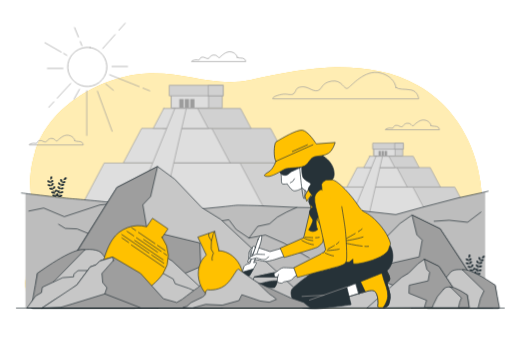
t = 0.00 s
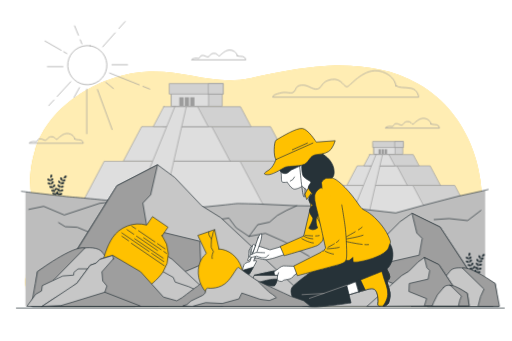
t = 0.38 s
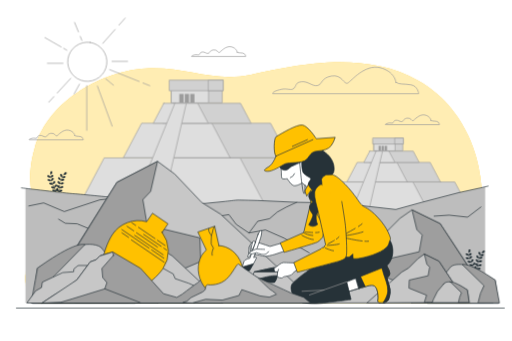
t = 1.13 s
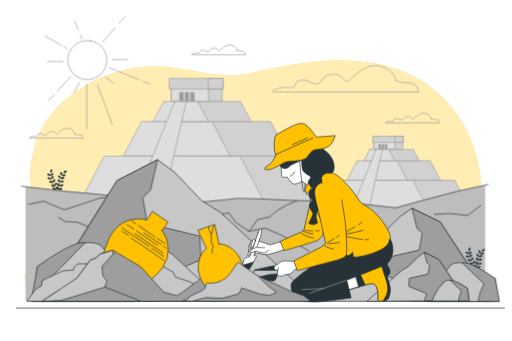
t = 1.50 s
t = 1.88 s: frame unchanged from t = 1.13 s, image omitted
t = 2.63 s: frame unchanged from t = 0.38 s, image omitted

The animated SVG that drew these frames (rendered in a browser with its animation timeline set to each time). Animation: 1 CSS @keyframes rule; one cycle of 3.00 s, repeats indefinitely.

<svg class="animated" id="freepik_stories-archaeologist" xmlns="http://www.w3.org/2000/svg" viewBox="0 0 750 500" version="1.1" xmlns:xlink="http://www.w3.org/1999/xlink" xmlns:svgjs="http://svgjs.com/svgjs"><style>svg#freepik_stories-archaeologist:not(.animated) .animable {opacity: 0;}svg#freepik_stories-archaeologist.animated #freepik--background-simple--inject-24 {animation: 3s Infinite  linear floating;animation-delay: 0s;}svg#freepik_stories-archaeologist.animated #freepik--pyramid-2--inject-24 {animation: 3s Infinite  linear floating;animation-delay: 0s;}svg#freepik_stories-archaeologist.animated #freepik--pyramid-1--inject-24 {animation: 3s Infinite  linear floating;animation-delay: 0s;}svg#freepik_stories-archaeologist.animated #freepik--plants-1--inject-24 {animation: 3s Infinite  linear floating;animation-delay: 0s;}svg#freepik_stories-archaeologist.animated #freepik--rocks-2--inject-24 {animation: 3s Infinite  linear floating;animation-delay: 0s;}svg#freepik_stories-archaeologist.animated #freepik--plants-2--inject-24 {animation: 3s Infinite  linear floating;animation-delay: 0s;}svg#freepik_stories-archaeologist.animated #freepik--rocks-1--inject-24 {animation: 3s Infinite  linear floating;animation-delay: 0s;}svg#freepik_stories-archaeologist.animated #freepik--Clouds--inject-24 {animation: 3s Infinite  linear floating;animation-delay: 0s;}svg#freepik_stories-archaeologist.animated #freepik--Sun--inject-24 {animation: 3s Infinite  linear floating;animation-delay: 0s;}svg#freepik_stories-archaeologist.animated #freepik--Character--inject-24 {animation: 3s Infinite  linear floating;animation-delay: 0s;}svg#freepik_stories-archaeologist.animated #freepik--Vessels--inject-24 {animation: 3s Infinite  linear floating;animation-delay: 0s;}            @keyframes floating {                0% {                    opacity: 1;                    transform: translateY(0px);                }                50% {                    transform: translateY(-10px);                }                100% {                    opacity: 1;                    transform: translateY(0px);                }            }        </style><g id="freepik--background-simple--inject-24" class="animable" style="transform-origin: 372.634px 275.278px;"><path d="M703.55,264.38s-8.45-92.38-91-139-188.61-20-244.91-8.32-94.78-12.48-154.83-9.15S71.09,152.86,50.44,224.43s14.77,96.8,5,133.29-21.93,49-18.18,64.79,18,29.19,18,29.19H690.41S720.44,400.87,703.55,264.38Z" style="fill: rgb(255, 193, 0); transform-origin: 372.634px 275.278px;" id="el08n8f52j3fj8" class="animable"></path><g id="elosinwc11qf"><path d="M703.55,264.38s-8.45-92.38-91-139-188.61-20-244.91-8.32-94.78-12.48-154.83-9.15S71.09,152.86,50.44,224.43s14.77,96.8,5,133.29-21.93,49-18.18,64.79,18,29.19,18,29.19H690.41S720.44,400.87,703.55,264.38Z" style="fill: rgb(255, 255, 255); opacity: 0.7; transform-origin: 372.634px 275.278px;" class="animable"></path></g></g><g id="freepik--pyramid-2--inject-24" class="animable" style="transform-origin: 579.41px 265.145px;"><polygon points="690.59 320.06 529.57 320.06 553.72 274.36 666.44 274.36 690.59 320.06" style="fill: rgb(209, 209, 209); stroke: rgb(156, 156, 156); stroke-linecap: round; stroke-linejoin: round; transform-origin: 610.08px 297.21px;" id="elcfzy18rz4b" class="animable"></polygon><polygon points="629.25 320.06 468.23 320.06 492.38 274.36 605.09 274.36 629.25 320.06" style="fill: rgb(222, 222, 222); stroke: rgb(156, 156, 156); stroke-linecap: round; stroke-linejoin: round; transform-origin: 548.74px 297.21px;" id="elx5vhbmxthz" class="animable"></polygon><polygon points="645.41 274.16 630.33 245.62 555.64 245.62 540.56 274.16 645.41 274.16" style="fill: rgb(209, 209, 209); stroke: rgb(156, 156, 156); stroke-linecap: round; stroke-linejoin: round; transform-origin: 592.985px 259.89px;" id="elkzzww647uwf" class="animable"></polygon><polygon points="596.75 274.16 581.66 245.62 523.4 245.62 508.32 274.16 596.75 274.16" style="fill: rgb(222, 222, 222); stroke: rgb(156, 156, 156); stroke-linecap: round; stroke-linejoin: round; transform-origin: 552.535px 259.89px;" id="elpx2zo3i9zt" class="animable"></polygon><rect x="548.26" y="212.36" width="41.99" height="16.36" style="fill: rgb(209, 209, 209); stroke: rgb(156, 156, 156); stroke-linecap: round; stroke-linejoin: round; transform-origin: 569.255px 220.54px;" id="elp1xwbg4x0j" class="animable"></rect><rect x="548.26" y="212.36" width="30.67" height="16.36" style="fill: rgb(222, 222, 222); stroke: rgb(156, 156, 156); stroke-linecap: round; stroke-linejoin: round; transform-origin: 563.595px 220.54px;" id="elexvs43gp3xg" class="animable"></rect><rect x="546.58" y="209.91" width="44.47" height="8.73" style="fill: rgb(209, 209, 209); stroke: rgb(156, 156, 156); stroke-linecap: round; stroke-linejoin: round; transform-origin: 568.815px 214.275px;" id="elzfnnaic3sl" class="animable"></rect><rect x="579.01" y="209.91" width="12.05" height="8.73" style="fill: rgb(209, 209, 209); stroke: rgb(156, 156, 156); stroke-linecap: round; stroke-linejoin: round; transform-origin: 585.035px 214.275px;" id="el05k2mxdi6n8n" class="animable"></rect><rect x="554.68" y="221.32" width="3.5" height="7.1" style="fill: rgb(156, 156, 156); transform-origin: 556.43px 224.87px;" id="elxc8wgcon1xg" class="animable"></rect><rect x="559.2" y="221.32" width="3.5" height="7.1" style="fill: rgb(156, 156, 156); transform-origin: 560.95px 224.87px;" id="elhg7460clcuf" class="animable"></rect><rect x="563.73" y="221.32" width="3.5" height="7.1" style="fill: rgb(156, 156, 156); transform-origin: 565.48px 224.87px;" id="elbx6opgvxgdv" class="animable"></rect><polygon points="549.61 229.09 540.88 245.62 614.17 245.62 605.43 229.09 549.61 229.09" style="fill: rgb(209, 209, 209); stroke: rgb(156, 156, 156); stroke-linecap: round; stroke-linejoin: round; transform-origin: 577.525px 237.355px;" id="eltyfrdqdgpmg" class="animable"></polygon><polygon points="541.79 229.09 533.05 245.62 578.65 245.62 569.91 229.09 541.79 229.09" style="fill: rgb(222, 222, 222); stroke: rgb(156, 156, 156); stroke-linecap: round; stroke-linejoin: round; transform-origin: 555.85px 237.355px;" id="elo0xpqhsouih" class="animable"></polygon><polygon points="550.97 229.09 513.84 320.38 539.46 320.38 560.46 229.09 550.97 229.09" style="fill: rgb(222, 222, 222); stroke: rgb(156, 156, 156); stroke-linecap: round; stroke-linejoin: round; transform-origin: 537.15px 274.735px;" id="elvsaqz69bmei" class="animable"></polygon></g><g id="freepik--pyramid-1--inject-24" class="animable" style="transform-origin: 306.255px 222.7px;"><polygon points="502.87 319.81 218.12 319.81 260.83 238.99 460.16 238.99 502.87 319.81" style="fill: rgb(209, 209, 209); stroke: rgb(156, 156, 156); stroke-linecap: round; stroke-linejoin: round; transform-origin: 360.495px 279.4px;" id="elyvu58borvr" class="animable"></polygon><polygon points="394.39 319.81 109.64 319.81 152.35 238.99 351.68 238.99 394.39 319.81" style="fill: rgb(222, 222, 222); stroke: rgb(156, 156, 156); stroke-linecap: round; stroke-linejoin: round; transform-origin: 252.015px 279.4px;" id="elrybcj5ley1i" class="animable"></polygon><polygon points="422.98 238.64 396.31 188.17 264.23 188.17 237.56 238.64 422.98 238.64" style="fill: rgb(209, 209, 209); stroke: rgb(156, 156, 156); stroke-linecap: round; stroke-linejoin: round; transform-origin: 330.27px 213.405px;" id="el2i1bn9csa46" class="animable"></polygon><polygon points="336.92 238.64 310.24 188.17 207.22 188.17 180.54 238.64 336.92 238.64" style="fill: rgb(222, 222, 222); stroke: rgb(156, 156, 156); stroke-linecap: round; stroke-linejoin: round; transform-origin: 258.73px 213.405px;" id="eldv9cx9xfcgb" class="animable"></polygon><rect x="251.18" y="129.36" width="74.25" height="28.93" style="fill: rgb(209, 209, 209); stroke: rgb(156, 156, 156); stroke-linecap: round; stroke-linejoin: round; transform-origin: 288.305px 143.825px;" id="elzg908r1zxn" class="animable"></rect><rect x="251.18" y="129.36" width="54.23" height="28.93" style="fill: rgb(222, 222, 222); stroke: rgb(156, 156, 156); stroke-linecap: round; stroke-linejoin: round; transform-origin: 278.295px 143.825px;" id="elt4lgmk1izds" class="animable"></rect><rect x="248.21" y="125.02" width="78.65" height="15.44" style="fill: rgb(209, 209, 209); stroke: rgb(156, 156, 156); stroke-linecap: round; stroke-linejoin: round; transform-origin: 287.535px 132.74px;" id="eljmy6b8i3nbs" class="animable"></rect><rect x="305.55" y="125.02" width="21.3" height="15.44" style="fill: rgb(209, 209, 209); stroke: rgb(156, 156, 156); stroke-linecap: round; stroke-linejoin: round; transform-origin: 316.2px 132.74px;" id="eln3n20af5dg" class="animable"></rect><rect x="262.52" y="145.2" width="6.19" height="12.56" style="fill: rgb(156, 156, 156); transform-origin: 265.615px 151.48px;" id="elxtupjm8y0v" class="animable"></rect><rect x="270.52" y="145.2" width="6.19" height="12.56" style="fill: rgb(156, 156, 156); transform-origin: 273.615px 151.48px;" id="el9gbeo3pyfog" class="animable"></rect><rect x="278.53" y="145.2" width="6.19" height="12.56" style="fill: rgb(156, 156, 156); transform-origin: 281.625px 151.48px;" id="elm5wy668yc8" class="animable"></rect><polygon points="253.56 158.94 238.12 188.17 367.73 188.17 352.28 158.94 253.56 158.94" style="fill: rgb(209, 209, 209); stroke: rgb(156, 156, 156); stroke-linecap: round; stroke-linejoin: round; transform-origin: 302.925px 173.555px;" id="elzghxbj0jrl" class="animable"></polygon><polygon points="239.72 158.94 224.28 188.17 304.91 188.17 289.46 158.94 239.72 158.94" style="fill: rgb(222, 222, 222); stroke: rgb(156, 156, 156); stroke-linecap: round; stroke-linejoin: round; transform-origin: 264.595px 173.555px;" id="elr7yzs0f4h3" class="animable"></polygon><polygon points="255.96 158.94 190.31 320.38 235.61 320.38 272.75 158.94 255.96 158.94" style="fill: rgb(222, 222, 222); stroke: rgb(156, 156, 156); stroke-linecap: round; stroke-linejoin: round; transform-origin: 231.53px 239.66px;" id="elezo0446aj24" class="animable"></polygon></g><g id="freepik--plants-1--inject-24" class="animable" style="transform-origin: 83.2902px 276.094px;"><path d="M90.57,267.26s.31-1.3.32-1.38c.1-1-.28-2.94-1.29-3.38a1.31,1.31,0,0,0-1.75.85,2.74,2.74,0,0,0,.55,2.23A9.38,9.38,0,0,0,90.57,267.26Z" style="fill: rgb(38, 50, 56); transform-origin: 89.3529px 264.832px;" id="eluvepnyjnxs" class="animable"></path><path d="M71,267.52a9.26,9.26,0,0,0,2.73.21s-.46-1.25-.5-1.33c-.45-.87-1.85-2.29-2.93-2.1a1.29,1.29,0,0,0-1,1.67A2.71,2.71,0,0,0,71,267.52Z" style="fill: rgb(38, 50, 56); transform-origin: 71.4832px 266.018px;" id="elq4khv3ir2r" class="animable"></path><path d="M71.85,273.11a9.17,9.17,0,0,0,2.67-.52,23.73,23.73,0,0,0,1.15,2.86c.26.54.53,1.08.82,1.61l-.34-.45c-.67-.72-2.39-1.72-3.39-1.25a1.29,1.29,0,0,0-.51,1.87,2.7,2.7,0,0,0,2,1.06,8.51,8.51,0,0,0,2.6-.5l.33.62c.54,1,1.07,1.95,1.57,2.92.18.34.34.69.5,1L79,282c-.67-.72-2.39-1.72-3.39-1.26a1.31,1.31,0,0,0-.52,1.88,2.72,2.72,0,0,0,2,1.05,8.14,8.14,0,0,0,2.53-.47c.16.36.31.71.45,1.07s.18.47.26.72.15.48.23.72c.13.47.26.95.38,1.41s.15.62.23.93c-.17-.34-.52-1-.56-1.06-.55-.81-2.1-2.06-3.16-1.75a1.3,1.3,0,0,0-.79,1.77,2.73,2.73,0,0,0,1.86,1.35,9.15,9.15,0,0,0,2.7-.1q.18.76.33,1.47c.35,1.62.57,3,.72,3.95l.74,0v-.08c-.17-1-.43-2.35-.81-4-.12-.52-.26-1.07-.41-1.63a15.25,15.25,0,0,0,1.48-.76,9.91,9.91,0,0,0,2.25,1.34q-.27.74-.54,1.41c-.6,1.54-1.17,2.81-1.58,3.69l.83,0c.37-.87.85-2,1.36-3.43.19-.5.38-1,.56-1.58a9.13,9.13,0,0,0,2.71.11,2.74,2.74,0,0,0,1.86-1.34,1.3,1.3,0,0,0-.79-1.78c-1-.31-2.61.93-3.16,1.74,0,.05-.33.61-.52,1l.23-.68c.15-.46.29-.93.44-1.42.06-.25.12-.49.19-.74s.11-.51.17-.77c.12-.6.21-1.22.29-1.84a8.94,8.94,0,0,0,2.58.5,2.72,2.72,0,0,0,2-1.05,1.3,1.3,0,0,0-.5-1.88c-1-.47-2.72.53-3.4,1.25,0,0-.46.61-.69.93,0-.38.09-.75.13-1.13.09-1.1.16-2.21.23-3.32,0-.34,0-.68.07-1a8.91,8.91,0,0,0,2.66.52,2.72,2.72,0,0,0,2.05-1,1.31,1.31,0,0,0-.51-1.88c-1-.47-2.72.53-3.39,1.24,0,.06-.66.88-.81,1.1,0-.75.11-1.5.2-2.23a22.66,22.66,0,0,1,.53-2.93,9.33,9.33,0,0,0,2.68.53,2.73,2.73,0,0,0,2.05-1.05,1.3,1.3,0,0,0-.51-1.87c-1-.47-2.72.52-3.39,1.24,0,0-.51.67-.73,1l0,0a15.58,15.58,0,0,1,1.06-2.81c.23-.5.48-1,.73-1.41a8.62,8.62,0,0,0,2.55.8,2.74,2.74,0,0,0,2.15-.82,1.31,1.31,0,0,0-.3-1.92c-.94-.57-2.76.22-3.51.87,0,0-.41.43-.68.73l.35-.6c.44-.71.88-1.34,1.28-1.89l.64-.84a8.55,8.55,0,0,0,2.62-.47,2.73,2.73,0,0,0,1.53-1.71A1.31,1.31,0,0,0,96.1,260c-1.1-.08-2.35,1.47-2.72,2.39,0,.07-.39,1.37-.37,1.37h0l-.64.8c-.41.54-.87,1.16-1.32,1.86a26.34,26.34,0,0,0-1.36,2.34,18.72,18.72,0,0,0-1.13,2.81v0c0-.33-.06-1.23-.07-1.3-.16-1-1-2.75-2.13-2.92a1.31,1.31,0,0,0-1.46,1.29,2.71,2.71,0,0,0,1.12,2,9,9,0,0,0,2.51,1,21,21,0,0,0-.62,3c-.09.6-.15,1.2-.21,1.8,0-.28,0-.53,0-.56-.16-1-1-2.76-2.13-2.92a1.3,1.3,0,0,0-1.46,1.28,2.69,2.69,0,0,0,1.12,2,8.51,8.51,0,0,0,2.43,1l-.06.7c-.09,1.11-.18,2.22-.3,3.3,0,.39-.1.76-.15,1.14,0-.25,0-.46,0-.49-.16-1-1-2.76-2.14-2.92a1.31,1.31,0,0,0-1.46,1.28,2.77,2.77,0,0,0,1.12,2,8.69,8.69,0,0,0,2.37,1c-.07.38-.14.76-.22,1.13s-.1.5-.18.74l-.21.74c-.15.46-.3.94-.46,1.38s-.21.61-.32.9c0-.38.12-1.12.12-1.19a5,5,0,0,0-.76-2.44,1.33,1.33,0,0,0,0-.28,1.31,1.31,0,0,0-1.64-1.05c-1,.32-1.66,2.21-1.68,3.2,0,0,.06.69.11,1.08-.06-.23-.12-.45-.19-.69-.13-.46-.27-.93-.42-1.42-.08-.24-.16-.48-.25-.73s-.18-.48-.28-.73c-.23-.57-.49-1.14-.77-1.7a8.51,8.51,0,0,0,2.43-1,2.7,2.7,0,0,0,1.12-2,1.3,1.3,0,0,0-1.45-1.28c-1.09.16-2,1.94-2.15,2.91,0,.06,0,.77-.06,1.16-.17-.34-.34-.68-.52-1-.52-1-1.09-1.94-1.64-2.9l-.51-.89a9,9,0,0,0,2.52-1,2.73,2.73,0,0,0,1.13-2A1.32,1.32,0,0,0,79.23,273c-1.09.16-2,1.94-2.15,2.91,0,.07-.06,1.1-.07,1.36-.36-.66-.73-1.31-1.06-2a24,24,0,0,1-1.17-2.74,9.46,9.46,0,0,0,2.53-1,2.75,2.75,0,0,0,1.13-2A1.31,1.31,0,0,0,77,268.25c-1.09.16-2,1.94-2.15,2.91,0,.06,0,.84-.06,1.21h-.06a17.22,17.22,0,0,1-.67-2.92c-.08-.55-.13-1.08-.16-1.59a8.7,8.7,0,0,0,2.57-.74,2.77,2.77,0,0,0,1.34-1.86,1.31,1.31,0,0,0-1.31-1.44c-1.1,0-2.18,1.71-2.45,2.65,0,0-.11.59-.17,1,0-.23,0-.47,0-.69,0-.84,0-1.6,0-2.28,0-.39,0-.73.07-1.06a8.68,8.68,0,0,0,1.93-1.83,2.73,2.73,0,0,0,.33-2.27,1.31,1.31,0,0,0-1.83-.68c-1,.54-1.15,2.52-.95,3.49,0,.08.43,1.36.45,1.34h0q0,.47-.09,1c0,.67-.09,1.44-.08,2.28a23.86,23.86,0,0,0,.16,2.7,17.13,17.13,0,0,0,.61,3v0c-.18-.27-.72-1-.77-1.05-.67-.72-2.39-1.72-3.39-1.25a1.3,1.3,0,0,0-.51,1.87A2.73,2.73,0,0,0,71.85,273.11Z" style="fill: rgb(38, 50, 56); transform-origin: 83.4725px 276.094px;" id="eloqmrtnetfw" class="animable"></path><g id="elwt5v5033shc"><path d="M71,267.52a9.26,9.26,0,0,0,2.73.21s-.46-1.25-.5-1.33c-.45-.87-1.85-2.29-2.93-2.1a1.29,1.29,0,0,0-1,1.67A2.71,2.71,0,0,0,71,267.52Z" style="fill: rgb(38, 50, 56); opacity: 0.3; transform-origin: 71.4832px 266.018px;" class="animable"></path></g><g id="elo39bhdph19q"><path d="M90.57,267.26s.31-1.3.32-1.38c.1-1-.28-2.94-1.29-3.38a1.31,1.31,0,0,0-1.75.85,2.74,2.74,0,0,0,.55,2.23A9.38,9.38,0,0,0,90.57,267.26Z" style="fill: rgb(38, 50, 56); opacity: 0.3; transform-origin: 89.3529px 264.832px;" class="animable"></path></g><g id="elbuv96kwa9wr"><path d="M71.85,273.11a9.17,9.17,0,0,0,2.67-.52,23.73,23.73,0,0,0,1.15,2.86c.26.54.53,1.08.82,1.61l-.34-.45c-.67-.72-2.39-1.72-3.39-1.25a1.29,1.29,0,0,0-.51,1.87,2.7,2.7,0,0,0,2,1.06,8.51,8.51,0,0,0,2.6-.5l.33.62c.54,1,1.07,1.95,1.57,2.92.18.34.34.69.5,1L79,282c-.67-.72-2.39-1.72-3.39-1.26a1.31,1.31,0,0,0-.52,1.88,2.72,2.72,0,0,0,2,1.05,8.14,8.14,0,0,0,2.53-.47c.16.36.31.71.45,1.07s.18.47.26.72.15.48.23.72c.13.47.26.95.38,1.41s.15.62.23.93c-.17-.34-.52-1-.56-1.06-.55-.81-2.1-2.06-3.16-1.75a1.3,1.3,0,0,0-.79,1.77,2.73,2.73,0,0,0,1.86,1.35,9.15,9.15,0,0,0,2.7-.1q.18.76.33,1.47c.35,1.62.57,3,.72,3.95l.74,0v-.08c-.17-1-.43-2.35-.81-4-.12-.52-.26-1.07-.41-1.63a15.25,15.25,0,0,0,1.48-.76,9.91,9.91,0,0,0,2.25,1.34q-.27.74-.54,1.41c-.6,1.54-1.17,2.81-1.58,3.69l.83,0c.37-.87.85-2,1.36-3.43.19-.5.38-1,.56-1.58a9.13,9.13,0,0,0,2.71.11,2.74,2.74,0,0,0,1.86-1.34,1.3,1.3,0,0,0-.79-1.78c-1-.31-2.61.93-3.16,1.74,0,.05-.33.61-.52,1l.23-.68c.15-.46.29-.93.44-1.42.06-.25.12-.49.19-.74s.11-.51.17-.77c.12-.6.21-1.22.29-1.84a8.94,8.94,0,0,0,2.58.5,2.72,2.72,0,0,0,2-1.05,1.3,1.3,0,0,0-.5-1.88c-1-.47-2.72.53-3.4,1.25,0,0-.46.61-.69.93,0-.38.09-.75.13-1.13.09-1.1.16-2.21.23-3.32,0-.34,0-.68.07-1a8.91,8.91,0,0,0,2.66.52,2.72,2.72,0,0,0,2.05-1,1.31,1.31,0,0,0-.51-1.88c-1-.47-2.72.53-3.39,1.24,0,.06-.66.88-.81,1.1,0-.75.11-1.5.2-2.23a22.66,22.66,0,0,1,.53-2.93,9.33,9.33,0,0,0,2.68.53,2.73,2.73,0,0,0,2.05-1.05,1.3,1.3,0,0,0-.51-1.87c-1-.47-2.72.52-3.39,1.24,0,0-.51.67-.73,1l0,0a15.58,15.58,0,0,1,1.06-2.81c.23-.5.48-1,.73-1.41a8.62,8.62,0,0,0,2.55.8,2.74,2.74,0,0,0,2.15-.82,1.31,1.31,0,0,0-.3-1.92c-.94-.57-2.76.22-3.51.87,0,0-.41.43-.68.73l.35-.6c.44-.71.88-1.34,1.28-1.89l.64-.84a8.55,8.55,0,0,0,2.62-.47,2.73,2.73,0,0,0,1.53-1.71A1.31,1.31,0,0,0,96.1,260c-1.1-.08-2.35,1.47-2.72,2.39,0,.07-.39,1.37-.37,1.37h0l-.64.8c-.41.54-.87,1.16-1.32,1.86a26.34,26.34,0,0,0-1.36,2.34,18.72,18.72,0,0,0-1.13,2.81v0c0-.33-.06-1.23-.07-1.3-.16-1-1-2.75-2.13-2.92a1.31,1.31,0,0,0-1.46,1.29,2.71,2.71,0,0,0,1.12,2,9,9,0,0,0,2.51,1,21,21,0,0,0-.62,3c-.09.6-.15,1.2-.21,1.8,0-.28,0-.53,0-.56-.16-1-1-2.76-2.13-2.92a1.3,1.3,0,0,0-1.46,1.28,2.69,2.69,0,0,0,1.12,2,8.51,8.51,0,0,0,2.43,1l-.06.7c-.09,1.11-.18,2.22-.3,3.3,0,.39-.1.76-.15,1.14,0-.25,0-.46,0-.49-.16-1-1-2.76-2.14-2.92a1.31,1.31,0,0,0-1.46,1.28,2.77,2.77,0,0,0,1.12,2,8.69,8.69,0,0,0,2.37,1c-.07.38-.14.76-.22,1.13s-.1.5-.18.74l-.21.74c-.15.46-.3.94-.46,1.38s-.21.61-.32.9c0-.38.12-1.12.12-1.19a5,5,0,0,0-.76-2.44,1.33,1.33,0,0,0,0-.28,1.31,1.31,0,0,0-1.64-1.05c-1,.32-1.66,2.21-1.68,3.2,0,0,.06.69.11,1.08-.06-.23-.12-.45-.19-.69-.13-.46-.27-.93-.42-1.42-.08-.24-.16-.48-.25-.73s-.18-.48-.28-.73c-.23-.57-.49-1.14-.77-1.7a8.51,8.51,0,0,0,2.43-1,2.7,2.7,0,0,0,1.12-2,1.3,1.3,0,0,0-1.45-1.28c-1.09.16-2,1.94-2.15,2.91,0,.06,0,.77-.06,1.16-.17-.34-.34-.68-.52-1-.52-1-1.09-1.94-1.64-2.9l-.51-.89a9,9,0,0,0,2.52-1,2.73,2.73,0,0,0,1.13-2A1.32,1.32,0,0,0,79.23,273c-1.09.16-2,1.94-2.15,2.91,0,.07-.06,1.1-.07,1.36-.36-.66-.73-1.31-1.06-2a24,24,0,0,1-1.17-2.74,9.46,9.46,0,0,0,2.53-1,2.75,2.75,0,0,0,1.13-2A1.31,1.31,0,0,0,77,268.25c-1.09.16-2,1.94-2.15,2.91,0,.06,0,.84-.06,1.21h-.06a17.22,17.22,0,0,1-.67-2.92c-.08-.55-.13-1.08-.16-1.59a8.7,8.7,0,0,0,2.57-.74,2.77,2.77,0,0,0,1.34-1.86,1.31,1.31,0,0,0-1.31-1.44c-1.1,0-2.18,1.71-2.45,2.65,0,0-.11.59-.17,1,0-.23,0-.47,0-.69,0-.84,0-1.6,0-2.28,0-.39,0-.73.07-1.06a8.68,8.68,0,0,0,1.93-1.83,2.73,2.73,0,0,0,.33-2.27,1.31,1.31,0,0,0-1.83-.68c-1,.54-1.15,2.52-.95,3.49,0,.08.43,1.36.45,1.34h0q0,.47-.09,1c0,.67-.09,1.44-.08,2.28a23.86,23.86,0,0,0,.16,2.7,17.13,17.13,0,0,0,.61,3v0c-.18-.27-.72-1-.77-1.05-.67-.72-2.39-1.72-3.39-1.25a1.3,1.3,0,0,0-.51,1.87A2.73,2.73,0,0,0,71.85,273.11Z" style="fill: rgb(38, 50, 56); opacity: 0.3; transform-origin: 83.4725px 276.094px;" class="animable"></path></g></g><g id="freepik--rocks-2--inject-24" class="animable" style="transform-origin: 373.225px 366.05px;"><path d="M704,283l-31.82,7-55.51,14.58-36.7,10.14-46.68-5.28-52-4.62-46.68-.66-57.35-2.64s-26.67-.66-28.67-.66-18.67,2-18.67,2l-46,4.62H267.17l-26-10.57s-36.68,0-38.68.67-23.34,0-28.68,0-55.34-5.29-66-5.95c-8.74-.54-54.53-5.94-70.88-7.89v168H711V281.4Z" style="fill: rgb(189, 189, 189); transform-origin: 373.965px 366.57px;" id="elta29sgwwiom" class="animable"></path><path d="M31.11,283s66,7.92,76.69,8.58,60.68,5.95,66,5.95,26.68.66,28.68,0,38.68-.67,38.68-.67l26,10.57h16.67l46-4.62s16.67-2,18.67-2,28.67.66,28.67.66l57.35,2.64,46.68.66,52,4.62,46.68,5.28,36.7-10.14L672.13,290,704,283l11.34-2.64" style="fill: none; stroke: rgb(38, 50, 56); stroke-linecap: round; stroke-linejoin: round; transform-origin: 373.225px 297.515px;" id="eljctjdfhiuio" class="animable"></path><polyline points="85.52 328.9 95.32 334.88 112.67 335.62 130.77 343.09 134.54 349.07 144.35 355.04" style="fill: none; stroke: rgb(38, 50, 56); stroke-linecap: round; stroke-linejoin: round; transform-origin: 114.935px 341.97px;" id="elrn2v244j8p" class="animable"></polyline><polyline points="452.86 378.19 415.89 356.54 388.74 344.58 364.6 349.07 345.75 336.37 335.19 322.18 316.33 325.17 265.04 325.17 249.2 310.98 241.17 296.89" style="fill: none; stroke: rgb(38, 50, 56); stroke-linecap: round; stroke-linejoin: round; transform-origin: 347.015px 337.54px;" id="eljyhizebddm" class="animable"></polyline><polyline points="364.6 349.07 377.43 331.89 394.77 328.16 406.09 318.45 419.67 310.98 434.55 304.16" style="fill: none; stroke: rgb(38, 50, 56); stroke-linecap: round; stroke-linejoin: round; transform-origin: 399.575px 326.615px;" id="el9ejev0mm6hv" class="animable"></polyline><polyline points="704.79 310.98 685.18 325.92 658.02 322.93 636.15 324.42" style="fill: none; stroke: rgb(38, 50, 56); stroke-linecap: round; stroke-linejoin: round; transform-origin: 670.47px 318.45px;" id="eln6h8v6dyxq" class="animable"></polyline><polyline points="173.81 297.56 145.86 300.52 93.81 317.7 63.64 305 41.77 309.49" style="fill: none; stroke: rgb(38, 50, 56); stroke-linecap: round; stroke-linejoin: round; transform-origin: 107.79px 307.63px;" id="eldd0ogoq8vn" class="animable"></polyline></g><g id="freepik--plants-2--inject-24" class="animable" style="transform-origin: 696.529px 390.595px;"><path d="M704,381.72s.3-1.3.31-1.38c.1-1-.28-2.94-1.29-3.38a1.3,1.3,0,0,0-1.74.85,2.74,2.74,0,0,0,.55,2.23A9.17,9.17,0,0,0,704,381.72Z" style="fill: rgb(38, 50, 56); transform-origin: 702.778px 379.292px;" id="elg8awlkbamm" class="animable"></path><path d="M684.36,382a9.32,9.32,0,0,0,2.74.21s-.46-1.25-.5-1.33c-.46-.87-1.85-2.29-2.94-2.1a1.3,1.3,0,0,0-1,1.67A2.74,2.74,0,0,0,684.36,382Z" style="fill: rgb(38, 50, 56); transform-origin: 684.85px 380.498px;" id="elf006zvh6hwa" class="animable"></path><path d="M685.23,387.57a9.33,9.33,0,0,0,2.67-.52,22.19,22.19,0,0,0,1.15,2.86c.25.54.53,1.08.81,1.61l-.34-.45c-.67-.72-2.39-1.72-3.39-1.25a1.3,1.3,0,0,0-.51,1.87,2.73,2.73,0,0,0,2,1.06,8.57,8.57,0,0,0,2.6-.5c.11.21.21.41.33.62.53,1,1.07,1.95,1.57,2.92.17.34.34.69.5,1l-.3-.39c-.67-.72-2.39-1.72-3.39-1.26a1.31,1.31,0,0,0-.51,1.88,2.72,2.72,0,0,0,2,1.05,8.14,8.14,0,0,0,2.53-.47c.15.36.31.71.44,1.07s.19.47.26.72.16.48.23.72c.13.47.27.95.38,1.41s.16.62.23.93c-.17-.34-.52-1-.55-1.06-.56-.81-2.1-2.06-3.16-1.75a1.29,1.29,0,0,0-.79,1.77,2.71,2.71,0,0,0,1.85,1.35,9.15,9.15,0,0,0,2.7-.1c.12.51.24,1,.34,1.47.34,1.62.57,3,.71,3.95l.75,0V408c-.17-1-.43-2.35-.82-4-.12-.52-.26-1.07-.4-1.63.12-.06.84-.38,1.48-.76a9.7,9.7,0,0,0,2.25,1.34q-.27.73-.54,1.41c-.61,1.54-1.17,2.81-1.58,3.69l.82,0c.38-.87.86-2,1.37-3.43.18-.5.37-1,.56-1.58a9.08,9.08,0,0,0,2.7.11,2.72,2.72,0,0,0,1.86-1.34,1.31,1.31,0,0,0-.78-1.78c-1.06-.31-2.61.93-3.17,1.74,0,.05-.33.61-.51,1,.07-.23.15-.45.23-.68.15-.46.28-.93.43-1.42.07-.25.13-.49.19-.74s.12-.51.17-.77c.12-.6.22-1.22.3-1.84a8.81,8.81,0,0,0,2.58.5,2.72,2.72,0,0,0,2-1,1.31,1.31,0,0,0-.51-1.88c-1-.47-2.72.53-3.39,1.25,0,0-.47.61-.69.93,0-.38.09-.75.12-1.13.1-1.1.16-2.21.23-3.32,0-.34,0-.68.07-1a8.92,8.92,0,0,0,2.67.52,2.68,2.68,0,0,0,2-1,1.31,1.31,0,0,0-.5-1.88c-1-.47-2.72.53-3.4,1.24-.05.06-.66.88-.8,1.1.05-.75.11-1.5.2-2.23a22.66,22.66,0,0,1,.53-2.93,9.25,9.25,0,0,0,2.68.53,2.72,2.72,0,0,0,2-1.05,1.29,1.29,0,0,0-.5-1.87c-1-.47-2.72.52-3.4,1.24,0,.05-.51.67-.72,1l-.06,0a17.25,17.25,0,0,1,1.06-2.81c.23-.5.49-1,.74-1.41a8.52,8.52,0,0,0,2.55.8,2.77,2.77,0,0,0,2.15-.82,1.31,1.31,0,0,0-.3-1.92c-.94-.57-2.76.22-3.51.87,0,0-.42.43-.68.73.11-.2.23-.41.35-.6.43-.71.88-1.34,1.28-1.89.22-.31.44-.58.64-.84a8.5,8.5,0,0,0,2.61-.47,2.68,2.68,0,0,0,1.53-1.71,1.31,1.31,0,0,0-1.14-1.57c-1.1-.08-2.35,1.47-2.72,2.39,0,.07-.39,1.37-.37,1.37h0c-.2.25-.41.51-.63.8-.41.54-.87,1.16-1.32,1.86a24.1,24.1,0,0,0-1.36,2.34,16.82,16.82,0,0,0-1.13,2.81s0,0,0,0c0-.33-.05-1.23-.06-1.3-.16-1-1-2.75-2.14-2.91a1.3,1.3,0,0,0-1.46,1.28,2.77,2.77,0,0,0,1.12,2,9.17,9.17,0,0,0,2.51,1,24.09,24.09,0,0,0-.62,3q-.12.9-.21,1.8c0-.28,0-.53,0-.56-.16-1-1-2.76-2.14-2.92a1.31,1.31,0,0,0-1.46,1.28,2.75,2.75,0,0,0,1.12,2,8.39,8.39,0,0,0,2.44,1l-.06.7c-.1,1.11-.19,2.22-.31,3.3,0,.39-.09.76-.15,1.14,0-.25,0-.46,0-.49-.16-1-1-2.76-2.13-2.92a1.3,1.3,0,0,0-1.46,1.28,2.71,2.71,0,0,0,1.12,2,8.33,8.33,0,0,0,2.36,1c-.06.38-.13.76-.21,1.13s-.11.5-.18.74l-.21.74c-.15.46-.3.94-.46,1.38s-.21.61-.32.9c0-.38.12-1.12.12-1.19a5.13,5.13,0,0,0-.77-2.44,1.33,1.33,0,0,0,0-.28,1.29,1.29,0,0,0-1.63-1.05c-1.06.32-1.67,2.21-1.68,3.2,0,.05.06.69.1,1.08l-.18-.69c-.13-.46-.27-.93-.42-1.42-.08-.24-.17-.48-.25-.73s-.19-.48-.28-.73c-.23-.57-.5-1.14-.77-1.7a8.47,8.47,0,0,0,2.42-1,2.71,2.71,0,0,0,1.13-2,1.3,1.3,0,0,0-1.46-1.28c-1.09.16-2,1.94-2.14,2.91,0,.06,0,.77-.07,1.16-.17-.34-.33-.68-.51-1-.53-1-1.09-1.94-1.65-2.9l-.5-.89a8.83,8.83,0,0,0,2.51-1,2.73,2.73,0,0,0,1.13-2,1.31,1.31,0,0,0-1.45-1.29c-1.1.16-2,1.94-2.15,2.91,0,.07-.07,1.1-.07,1.36-.37-.66-.73-1.31-1.06-2a22.32,22.32,0,0,1-1.17-2.74,9.57,9.57,0,0,0,2.52-1,2.72,2.72,0,0,0,1.13-2,1.3,1.3,0,0,0-1.45-1.28c-1.1.16-2,1.94-2.15,2.91,0,.06-.05.84-.07,1.21h-.06a16.26,16.26,0,0,1-.66-2.92c-.08-.55-.13-1.08-.16-1.59a8.64,8.64,0,0,0,2.56-.74,2.71,2.71,0,0,0,1.34-1.86,1.3,1.3,0,0,0-1.31-1.44c-1.1,0-2.18,1.71-2.45,2.65l-.17,1c0-.23,0-.47,0-.69,0-.84,0-1.6,0-2.28,0-.39,0-.73.07-1.06a8.66,8.66,0,0,0,1.92-1.83,2.73,2.73,0,0,0,.33-2.27,1.3,1.3,0,0,0-1.82-.68c-1,.54-1.15,2.52-1,3.49,0,.08.43,1.36.44,1.34h0q0,.46-.09,1c0,.67-.08,1.44-.07,2.28a23.86,23.86,0,0,0,.16,2.7,17.08,17.08,0,0,0,.6,3l0,0c-.19-.27-.72-1-.77-1.05-.67-.72-2.39-1.72-3.39-1.25a1.3,1.3,0,0,0-.51,1.87A2.73,2.73,0,0,0,685.23,387.57Z" style="fill: rgb(38, 50, 56); transform-origin: 696.619px 390.595px;" id="elop34qv20q39" class="animable"></path><g id="el8av3gfcw7mt"><path d="M684.36,382a9.32,9.32,0,0,0,2.74.21s-.46-1.25-.5-1.33c-.46-.87-1.85-2.29-2.94-2.1a1.3,1.3,0,0,0-1,1.67A2.74,2.74,0,0,0,684.36,382Z" style="fill: rgb(38, 50, 56); opacity: 0.3; transform-origin: 684.85px 380.498px;" class="animable"></path></g><g id="eljplxvitv2w"><path d="M704,381.72s.3-1.3.31-1.38c.1-1-.28-2.94-1.29-3.38a1.3,1.3,0,0,0-1.74.85,2.74,2.74,0,0,0,.55,2.23A9.17,9.17,0,0,0,704,381.72Z" style="fill: rgb(38, 50, 56); opacity: 0.3; transform-origin: 702.778px 379.292px;" class="animable"></path></g><g id="el758txdy6oin"><path d="M685.23,387.57a9.33,9.33,0,0,0,2.67-.52,22.19,22.19,0,0,0,1.15,2.86c.25.54.53,1.08.81,1.61l-.34-.45c-.67-.72-2.39-1.72-3.39-1.25a1.3,1.3,0,0,0-.51,1.87,2.73,2.73,0,0,0,2,1.06,8.57,8.57,0,0,0,2.6-.5c.11.21.21.41.33.62.53,1,1.07,1.95,1.57,2.92.17.34.34.69.5,1l-.3-.39c-.67-.72-2.39-1.72-3.39-1.26a1.31,1.31,0,0,0-.51,1.88,2.72,2.72,0,0,0,2,1.05,8.14,8.14,0,0,0,2.53-.47c.15.36.31.71.44,1.07s.19.47.26.72.16.48.23.72c.13.47.27.95.38,1.41s.16.62.23.93c-.17-.34-.52-1-.55-1.06-.56-.81-2.1-2.06-3.16-1.75a1.29,1.29,0,0,0-.79,1.77,2.71,2.71,0,0,0,1.85,1.35,9.15,9.15,0,0,0,2.7-.1c.12.51.24,1,.34,1.47.34,1.62.57,3,.71,3.95l.75,0V408c-.17-1-.43-2.35-.82-4-.12-.52-.26-1.07-.4-1.63.12-.06.84-.38,1.48-.76a9.7,9.7,0,0,0,2.25,1.34q-.27.73-.54,1.41c-.61,1.54-1.17,2.81-1.58,3.69l.82,0c.38-.87.86-2,1.37-3.43.18-.5.37-1,.56-1.58a9.08,9.08,0,0,0,2.7.11,2.72,2.72,0,0,0,1.86-1.34,1.31,1.31,0,0,0-.78-1.78c-1.06-.31-2.61.93-3.17,1.74,0,.05-.33.61-.51,1,.07-.23.15-.45.23-.68.15-.46.28-.93.43-1.42.07-.25.13-.49.19-.74s.12-.51.17-.77c.12-.6.22-1.22.3-1.84a8.81,8.81,0,0,0,2.58.5,2.72,2.72,0,0,0,2-1,1.31,1.31,0,0,0-.51-1.88c-1-.47-2.72.53-3.39,1.25,0,0-.47.61-.69.93,0-.38.09-.75.12-1.13.1-1.1.16-2.21.23-3.32,0-.34,0-.68.07-1a8.92,8.92,0,0,0,2.67.52,2.68,2.68,0,0,0,2-1,1.31,1.31,0,0,0-.5-1.88c-1-.47-2.72.53-3.4,1.24-.05.06-.66.88-.8,1.1.05-.75.11-1.5.2-2.23a22.66,22.66,0,0,1,.53-2.93,9.25,9.25,0,0,0,2.68.53,2.72,2.72,0,0,0,2-1.05,1.29,1.29,0,0,0-.5-1.87c-1-.47-2.72.52-3.4,1.24,0,.05-.51.67-.72,1l-.06,0a17.25,17.25,0,0,1,1.06-2.81c.23-.5.49-1,.74-1.41a8.52,8.52,0,0,0,2.55.8,2.77,2.77,0,0,0,2.15-.82,1.31,1.31,0,0,0-.3-1.92c-.94-.57-2.76.22-3.51.87,0,0-.42.43-.68.73.11-.2.23-.41.35-.6.43-.71.88-1.34,1.28-1.89.22-.31.44-.58.64-.84a8.5,8.5,0,0,0,2.61-.47,2.68,2.68,0,0,0,1.53-1.71,1.31,1.31,0,0,0-1.14-1.57c-1.1-.08-2.35,1.47-2.72,2.39,0,.07-.39,1.37-.37,1.37h0c-.2.25-.41.51-.63.8-.41.54-.87,1.16-1.32,1.86a24.1,24.1,0,0,0-1.36,2.34,16.82,16.82,0,0,0-1.13,2.81s0,0,0,0c0-.33-.05-1.23-.06-1.3-.16-1-1-2.75-2.14-2.91a1.3,1.3,0,0,0-1.46,1.28,2.77,2.77,0,0,0,1.12,2,9.17,9.17,0,0,0,2.51,1,24.09,24.09,0,0,0-.62,3q-.12.9-.21,1.8c0-.28,0-.53,0-.56-.16-1-1-2.76-2.14-2.92a1.31,1.31,0,0,0-1.46,1.28,2.75,2.75,0,0,0,1.12,2,8.39,8.39,0,0,0,2.44,1l-.06.7c-.1,1.11-.19,2.22-.31,3.3,0,.39-.09.76-.15,1.14,0-.25,0-.46,0-.49-.16-1-1-2.76-2.13-2.92a1.3,1.3,0,0,0-1.46,1.28,2.71,2.71,0,0,0,1.12,2,8.33,8.33,0,0,0,2.36,1c-.06.38-.13.76-.21,1.13s-.11.5-.18.74l-.21.74c-.15.46-.3.94-.46,1.38s-.21.61-.32.9c0-.38.12-1.12.12-1.19a5.13,5.13,0,0,0-.77-2.44,1.33,1.33,0,0,0,0-.28,1.29,1.29,0,0,0-1.63-1.05c-1.06.32-1.67,2.21-1.68,3.2,0,.05.06.69.1,1.08l-.18-.69c-.13-.46-.27-.93-.42-1.42-.08-.24-.17-.48-.25-.73s-.19-.48-.28-.73c-.23-.57-.5-1.14-.77-1.7a8.47,8.47,0,0,0,2.42-1,2.71,2.71,0,0,0,1.13-2,1.3,1.3,0,0,0-1.46-1.28c-1.09.16-2,1.94-2.14,2.91,0,.06,0,.77-.07,1.16-.17-.34-.33-.68-.51-1-.53-1-1.09-1.94-1.65-2.9l-.5-.89a8.83,8.83,0,0,0,2.51-1,2.73,2.73,0,0,0,1.13-2,1.31,1.31,0,0,0-1.45-1.29c-1.1.16-2,1.94-2.15,2.91,0,.07-.07,1.1-.07,1.36-.37-.66-.73-1.31-1.06-2a22.32,22.32,0,0,1-1.17-2.74,9.57,9.57,0,0,0,2.52-1,2.72,2.72,0,0,0,1.13-2,1.3,1.3,0,0,0-1.45-1.28c-1.1.16-2,1.94-2.15,2.91,0,.06-.05.84-.07,1.21h-.06a16.26,16.26,0,0,1-.66-2.92c-.08-.55-.13-1.08-.16-1.59a8.64,8.64,0,0,0,2.56-.74,2.71,2.71,0,0,0,1.34-1.86,1.3,1.3,0,0,0-1.31-1.44c-1.1,0-2.18,1.71-2.45,2.65l-.17,1c0-.23,0-.47,0-.69,0-.84,0-1.6,0-2.28,0-.39,0-.73.07-1.06a8.66,8.66,0,0,0,1.92-1.83,2.73,2.73,0,0,0,.33-2.27,1.3,1.3,0,0,0-1.82-.68c-1,.54-1.15,2.52-1,3.49,0,.08.43,1.36.44,1.34h0q0,.46-.09,1c0,.67-.08,1.44-.07,2.28a23.86,23.86,0,0,0,.16,2.7,17.08,17.08,0,0,0,.6,3l0,0c-.19-.27-.72-1-.77-1.05-.67-.72-2.39-1.72-3.39-1.25a1.3,1.3,0,0,0-.51,1.87A2.73,2.73,0,0,0,685.23,387.57Z" style="fill: rgb(38, 50, 56); opacity: 0.3; transform-origin: 696.619px 390.595px;" class="animable"></path></g></g><g id="freepik--rocks-1--inject-24" class="animable" style="transform-origin: 388.685px 347.925px;"><polygon points="721.91 451.7 644.97 335.42 603.73 315.24 586.18 327.52 558.98 354.72 539.67 366.13 442.98 451.7 721.91 451.7" style="fill: rgb(199, 199, 199); stroke: rgb(38, 50, 56); stroke-linecap: round; stroke-linejoin: round; transform-origin: 582.445px 383.47px;" id="elkhenq4wl2c" class="animable"></polygon><polygon points="603.51 451.7 721.04 451.7 644.97 335.42 603.73 315.24 610.75 344.19 618.65 352.09 614.26 376.66 560.73 388.94 559.86 411.75 609.87 431.94 603.51 451.7" style="fill: rgb(158, 158, 158); stroke: rgb(38, 50, 56); stroke-linecap: round; stroke-linejoin: round; transform-origin: 640.45px 383.47px;" id="el15ucpma75cb" class="animable"></polygon><path d="M730.6,451.7l-4.9-33.5-21.94-12.29-26.32-10.53s-14.92-1.75-18.43,5.27l-18.43,21.94-10.53,21.05-3.35,8.06Z" style="fill: rgb(199, 199, 199); stroke: rgb(38, 50, 56); stroke-linecap: round; stroke-linejoin: round; transform-origin: 678.65px 423.443px;" id="elc4j2chbnshh" class="animable"></path><path d="M704,438.06l-3.48,13.64H732l-6.32-33.5s-36.12-25.53-48.26-22.82L708.89,426Z" style="fill: rgb(158, 158, 158); stroke: rgb(38, 50, 56); stroke-linecap: round; stroke-linejoin: round; transform-origin: 704.71px 423.439px;" id="elqguf6dzm6fc" class="animable"></path><polygon points="683.06 450.79 643.18 390.51 621.87 380.09 612.81 386.43 598.76 400.48 588.79 406.38 537.58 451.7 683.06 450.79" style="fill: rgb(199, 199, 199); stroke: rgb(38, 50, 56); stroke-linecap: round; stroke-linejoin: round; transform-origin: 610.32px 415.895px;" id="elefwev2jj3i7" class="animable"></polygon><polygon points="621.87 380.09 625.5 395.05 629.58 399.12 627.31 411.81 599.67 418.16 599.21 429.94 625.05 440.37 621.87 450.79 683.06 450.79 643.18 390.51 621.87 380.09" style="fill: rgb(158, 158, 158); stroke: rgb(38, 50, 56); stroke-linecap: round; stroke-linejoin: round; transform-origin: 641.135px 415.44px;" id="elnlzscwl1qm" class="animable"></polygon><path d="M650.43,423.6l-9.52,11.33-5.44,10.87-2.27,5.44h54.39l-2.72-18.58-11.33-6.34-13.6-5.44S652.24,420,650.43,423.6Z" style="fill: rgb(199, 199, 199); stroke: rgb(38, 50, 56); stroke-linecap: round; stroke-linejoin: round; transform-origin: 660.395px 436.013px;" id="elv6bac8td588" class="animable"></path><path d="M659.94,420.88l16.25,15.79-2.5,6.25-1.88,8.13h15.78l-2.72-18.39S666.22,419.48,659.94,420.88Z" style="fill: rgb(158, 158, 158); stroke: rgb(38, 50, 56); stroke-linecap: round; stroke-linejoin: round; transform-origin: 673.765px 435.913px;" id="elv3g9gqy6lw" class="animable"></path><polygon points="59.98 451.7 171.06 274.81 230.6 244.11 255.94 262.8 295.22 304.18 323.09 321.53 462.7 451.7 59.98 451.7" style="fill: rgb(199, 199, 199); stroke: rgb(38, 50, 56); stroke-linecap: round; stroke-linejoin: round; transform-origin: 261.34px 347.905px;" id="elaqifmvsp2rd" class="animable"></polygon><polygon points="230.92 451.7 61.22 451.7 171.06 274.81 230.6 244.11 220.47 288.16 209.07 300.17 215.4 337.55 292.68 356.23 293.95 390.94 221.74 421.64 230.92 451.7" style="fill: rgb(158, 158, 158); stroke: rgb(38, 50, 56); stroke-linecap: round; stroke-linejoin: round; transform-origin: 177.585px 347.905px;" id="el3lqgy0b0y57" class="animable"></polygon><path d="M47.43,451.7l7.08-51,31.67-18.69,38-16s21.53-2.67,26.6,8l26.61,33.37,15.2,32,4.84,12.25Z" style="fill: rgb(199, 199, 199); stroke: rgb(38, 50, 56); stroke-linecap: round; stroke-linejoin: round; transform-origin: 122.43px 408.706px;" id="eld1r2nnljw08" class="animable"></path><path d="M85.77,431l5,20.74H45.37l9.14-51s52.14-38.83,69.68-34.71l-45.42,46.5Z" style="fill: rgb(158, 158, 158); stroke: rgb(38, 50, 56); stroke-linecap: round; stroke-linejoin: round; transform-origin: 84.78px 408.732px;" id="el6p7robcuoo" class="animable"></path><polygon points="116.07 450.32 173.65 358.62 204.41 342.76 217.49 352.42 237.78 373.79 252.17 382.75 326.12 451.7 116.07 450.32" style="fill: rgb(199, 199, 199); stroke: rgb(38, 50, 56); stroke-linecap: round; stroke-linejoin: round; transform-origin: 221.095px 397.23px;" id="eltkgbo1eea6" class="animable"></polygon><polygon points="204.41 342.76 199.17 365.52 193.28 371.72 196.55 391.03 236.47 400.68 237.12 418.6 199.82 434.46 204.41 450.32 116.07 450.32 173.65 358.62 204.41 342.76" style="fill: rgb(158, 158, 158); stroke: rgb(38, 50, 56); stroke-linecap: round; stroke-linejoin: round; transform-origin: 176.595px 396.54px;" id="el55hob23frli" class="animable"></polygon><path d="M163.18,409l13.74,17.24,7.85,16.54,3.28,8.28H109.52l3.93-28.27,16.36-9.65,19.63-8.28S160.56,403.44,163.18,409Z" style="fill: rgb(199, 199, 199); stroke: rgb(38, 50, 56); stroke-linecap: round; stroke-linejoin: round; transform-origin: 148.785px 427.879px;" id="elbcahjh0mojn" class="animable"></path><path d="M149.44,404.81l-23.46,24,3.62,9.52,2.7,12.37H109.52l3.93-28S140.38,402.68,149.44,404.81Z" style="fill: rgb(158, 158, 158); stroke: rgb(38, 50, 56); stroke-linecap: round; stroke-linejoin: round; transform-origin: 129.48px 427.676px;" id="elz4x6a652hw" class="animable"></path></g><g id="freepik--Clouds--inject-24" class="animable" style="transform-origin: 343.19px 144.181px;"><path d="M580.2,128.21s-.93-15.74-23.16-21.3-41.69,18.53-47.24,22.23-8.34-13-24.09-10.19-13,12-20.38,13.9-13.89-6.49-23.16-5.56-7.41,4.63-11.11,9.26-10.19,0-18.53,1.85-13,3.71-13,6.49h214s-.93-11.12-11.12-13S584.83,131.92,580.2,128.21Z" style="fill: none; stroke: rgb(156, 156, 156); stroke-linecap: round; stroke-linejoin: round; transform-origin: 506.53px 125.485px;" id="el0s2c5pbl2ki" class="animable"></path><path d="M347.54,84.06s-.34-5.84-8.58-7.9S323.5,83,321.44,84.4s-3.09-4.81-8.93-3.78-4.81,4.47-7.55,5.15-5.15-2.4-8.59-2.06-2.75,1.72-4.12,3.44-3.78,0-6.87.69-4.81,1.37-4.81,2.4h79.34s-.35-4.12-4.13-4.81S349.26,85.43,347.54,84.06Z" style="fill: none; stroke: rgb(156, 156, 156); stroke-linecap: round; stroke-linejoin: round; transform-origin: 320.24px 83.0461px;" id="el39xrrz6r723" class="animable"></path><path d="M631.59,184.05s-.34-5.83-8.58-7.9-15.46,6.87-17.52,8.25-3.09-4.81-8.93-3.78-4.8,4.46-7.55,5.15-5.15-2.4-8.59-2.06-2.74,1.72-4.12,3.43-3.78,0-6.87.69-4.8,1.37-4.8,2.4H644s-.35-4.12-4.12-4.8S633.31,185.43,631.59,184.05Z" style="fill: none; stroke: rgb(156, 156, 156); stroke-linecap: round; stroke-linejoin: round; transform-origin: 604.315px 183.035px;" id="eloijre6sv8qe" class="animable"></path><path d="M109.34,206.32s-.34-5.83-8.58-7.89-15.46,6.86-17.52,8.24-3.09-4.81-8.92-3.78-4.81,4.47-7.56,5.15-5.15-2.4-8.59-2.06-2.74,1.72-4.12,3.44-3.77,0-6.87.68-4.8,1.38-4.8,2.41h79.33s-.35-4.12-4.12-4.81S111.06,207.7,109.34,206.32Z" style="fill: none; stroke: rgb(156, 156, 156); stroke-linecap: round; stroke-linejoin: round; transform-origin: 82.045px 205.316px;" id="el42cnnm351x9" class="animable"></path></g><g id="freepik--Sun--inject-24" class="animable" style="transform-origin: 142.385px 116.31px;"><g id="eli6vrwfsp76l"><circle cx="127.61" cy="98.02" r="28.68" style="fill: none; stroke: rgb(156, 156, 156); stroke-linecap: round; stroke-linejoin: round; transform-origin: 127.61px 98.02px; transform: rotate(-81.81deg);" class="animable"></circle></g><line x1="126.79" y1="133.05" x2="126.79" y2="198.59" style="fill: none; stroke: rgb(156, 156, 156); stroke-linecap: round; stroke-linejoin: round; transform-origin: 126.79px 165.82px;" id="el7q57b004pbv" class="animable"></line><line x1="142.46" y1="133.76" x2="164.01" y2="192.38" style="fill: none; stroke: rgb(156, 156, 156); stroke-linecap: round; stroke-linejoin: round; transform-origin: 153.235px 163.07px;" id="elpyty2y9qfci" class="animable"></line><line x1="209.28" y1="129.14" x2="219.23" y2="133.12" style="fill: none; stroke: rgb(156, 156, 156); stroke-linecap: round; stroke-linejoin: round; transform-origin: 214.255px 131.13px;" id="el2y9p22sybpu" class="animable"></line><line x1="160.27" y1="109.54" x2="203.63" y2="126.88" style="fill: none; stroke: rgb(156, 156, 156); stroke-linecap: round; stroke-linejoin: round; transform-origin: 181.95px 118.21px;" id="elerh8txtqzjj" class="animable"></line><line x1="163.84" y1="97.43" x2="186.63" y2="97.43" style="fill: none; stroke: rgb(156, 156, 156); stroke-linecap: round; stroke-linejoin: round; transform-origin: 175.235px 97.43px;" id="el188djpday9k" class="animable"></line><line x1="174.01" y1="44.26" x2="183.07" y2="34.03" style="fill: none; stroke: rgb(156, 156, 156); stroke-linecap: round; stroke-linejoin: round; transform-origin: 178.54px 39.145px;" id="elm52j3j4sobs" class="animable"></line><line x1="150.3" y1="71.07" x2="168.37" y2="50.64" style="fill: none; stroke: rgb(156, 156, 156); stroke-linecap: round; stroke-linejoin: round; transform-origin: 159.335px 60.855px;" id="elup6b4m3h1d" class="animable"></line><line x1="91.88" y1="100.28" x2="69.09" y2="100.28" style="fill: none; stroke: rgb(156, 156, 156); stroke-linecap: round; stroke-linejoin: round; transform-origin: 80.485px 100.28px;" id="el5wy3k0w2n5m" class="animable"></line><line x1="89.23" y1="76.26" x2="65.54" y2="62.68" style="fill: none; stroke: rgb(156, 156, 156); stroke-linecap: round; stroke-linejoin: round; transform-origin: 77.385px 69.47px;" id="elvb030a4s1qo" class="animable"></line><line x1="97.58" y1="81.05" x2="92.91" y2="78.37" style="fill: none; stroke: rgb(156, 156, 156); stroke-linecap: round; stroke-linejoin: round; transform-origin: 95.245px 79.71px;" id="el6x63klybcwf" class="animable"></line><line x1="114.55" y1="54.16" x2="108.98" y2="40.44" style="fill: none; stroke: rgb(156, 156, 156); stroke-linecap: round; stroke-linejoin: round; transform-origin: 111.765px 47.3px;" id="el47h406ipfjp" class="animable"></line><line x1="119.67" y1="66.8" x2="117.28" y2="60.91" style="fill: none; stroke: rgb(156, 156, 156); stroke-linecap: round; stroke-linejoin: round; transform-origin: 118.475px 63.855px;" id="el5ttmpil9z9v" class="animable"></line><line x1="78.69" y1="149.09" x2="71.14" y2="157.3" style="fill: none; stroke: rgb(156, 156, 156); stroke-linecap: round; stroke-linejoin: round; transform-origin: 74.915px 153.195px;" id="el8e9r8zzvd7n" class="animable"></line><line x1="103.28" y1="122.36" x2="83.46" y2="143.91" style="fill: none; stroke: rgb(156, 156, 156); stroke-linecap: round; stroke-linejoin: round; transform-origin: 93.37px 133.135px;" id="el3lcbvenpzeu" class="animable"></line><line x1="116.11" y1="130.91" x2="108.27" y2="145.16" style="fill: none; stroke: rgb(156, 156, 156); stroke-linecap: round; stroke-linejoin: round; transform-origin: 112.19px 138.035px;" id="els4mqz4p0gk9" class="animable"></line><line x1="154.57" y1="123.08" x2="165.97" y2="132.34" style="fill: none; stroke: rgb(156, 156, 156); stroke-linecap: round; stroke-linejoin: round; transform-origin: 160.27px 127.71px;" id="ellongrd2y5cf" class="animable"></line></g><g id="freepik--Character--inject-24" class="animable" style="transform-origin: 463.47px 321.695px;"><path d="M507.52,436s25.72-8.06,33.71-9.86,9.67,2.9,10.9,5.69,2.66,12.93,1.44,15.87,2.26,3.92,5,3.5,7.86.92,10.57-4.68,3.11-14,1-20.12A83.23,83.23,0,0,1,566.87,414s3-.13,4-3.9-2.06-8.27-4.29-13-7.56-1.44-35.68,5.41-32.24,13.47-32.24,13.47Z" style="fill: rgb(255, 255, 255); stroke: rgb(38, 50, 56); stroke-linecap: round; stroke-linejoin: round; transform-origin: 535.073px 423.085px;" id="elxsnxk66d6ha" class="animable"></path><path d="M526.57,430.16l-7.84-24.32c-17.2,5.5-20.08,10.09-20.08,10.09l8.87,20S517.23,432.93,526.57,430.16Z" style="fill: none; stroke: rgb(38, 50, 56); stroke-linecap: round; stroke-linejoin: round; transform-origin: 512.61px 420.885px;" id="el7s3wijretxd" class="animable"></path><path d="M569.15,446.49c2.72-5.59,3.11-14,1-20.12A83.23,83.23,0,0,1,566.87,414s3-.13,4-3.9-2.06-8.27-4.29-13-7.56-1.44-35.68,5.41c-3.45.84-6.53,1.68-9.3,2.5l9.21,24c4.26-1.23,8.1-2.29,10.43-2.81,8-1.81,9.67,2.9,10.9,5.69s2.66,12.93,1.44,15.87,2.26,3.92,5,3.5S566.44,452.09,569.15,446.49Z" style="fill: rgb(255, 193, 0); stroke: rgb(38, 50, 56); stroke-linecap: round; stroke-linejoin: round; transform-origin: 546.549px 423.115px;" id="elu77wflqubup" class="animable"></path><path d="M525.86,430.37c3.22-.95,6.43-1.89,9.21-2.66l-11-23.46c-1.91.54-3.67,1.07-5.31,1.59Z" style="fill: rgb(38, 50, 56); stroke: rgb(38, 50, 56); stroke-linecap: round; stroke-linejoin: round; transform-origin: 526.915px 417.31px;" id="elnjrb8xtc3h" class="animable"></path><path d="M569.15,446.49c2.72-5.59,3.11-14,1-20.12A83.23,83.23,0,0,1,566.87,414s3-.13,4-3.9-2.06-8.27-4.29-13c-1.17-2.48-3.2-2.76-8.9-1.47,1,2.68,2.76,7.69,4,12.41,1.85,6.9,7.08,17.5,6.38,26.46-.62,8.08-5.85,15.26-6.87,16.6C563.9,451,567.17,450.59,569.15,446.49Z" style="fill: rgb(38, 50, 56); stroke: rgb(38, 50, 56); stroke-linecap: round; stroke-linejoin: round; transform-origin: 564.589px 422.987px;" id="elji78tnemh2" class="animable"></path><path d="M467,392.92s-36.34,25.27-39.64,31.65,1.65,17.25,5.55,21.25,18.18,7.39,31.84,6.67,49.59-5.84,49.59-5.84L508,420.73s54.95-21.13,58.61-23.68,9.79-11.26,9-23.28-6.33-16.11-6.33-16.11-27.75,10.69-43.4,13.22-34.14,7.39-34.14,7.39Z" style="fill: rgb(38, 50, 56); stroke: rgb(38, 50, 56); stroke-linecap: round; stroke-linejoin: round; transform-origin: 500.979px 405.124px;" id="el3lx2ch0w9qi" class="animable"></path><line x1="507.96" y1="420.73" x2="453.38" y2="439.96" style="fill: none; stroke: rgb(150, 150, 150); stroke-linecap: round; stroke-linejoin: round; transform-origin: 480.67px 430.345px;" id="el5d1tq96ud4t" class="animable"></line><line x1="474.69" y1="432.79" x2="442.46" y2="434.55" style="fill: none; stroke: rgb(150, 150, 150); stroke-linecap: round; stroke-linejoin: round; transform-origin: 458.575px 433.67px;" id="ele2s51r44gsb" class="animable"></line><path d="M411.7,364.16l-16.29,4.68s-20.1-7.21-21.79-6.2-5,19.39-5,19.39,1.34.33,4.4-.89,10.81,1.87,15.16,2.08,14.58-2.86,14.58-2.86l14.39-4.77Z" style="fill: rgb(255, 255, 255); stroke: rgb(38, 50, 56); stroke-linecap: round; stroke-linejoin: round; transform-origin: 392.885px 372.887px;" id="elibucntlyez" class="animable"></path><path d="M365.4,375.33s-1.12,4.14-1.68,5.66-1.67,2.95-.87,3.5,2-.79,3.19-2.23,7-1.12,7-1.12,2-4.94,1.22-7.17-4.31-1.27-5.42-.56S365.4,375.33,365.4,375.33Z" style="fill: rgb(255, 255, 255); stroke: rgb(38, 50, 56); stroke-linecap: round; stroke-linejoin: round; transform-origin: 368.505px 378.599px;" id="elcyc7lufmhnm" class="animable"></path><path d="M378,351.13,366,386s-7.45,1.83-8.38,4.24-6.35,19.32-6.35,19.32l13.86-5.07s10.05-16.7,10.42-18.86-4.06-.46-4.06-.46,9.61-25.44,11-31.91C384.94,342.19,381.64,342.85,378,351.13Z" style="fill: rgb(255, 255, 255); stroke: rgb(38, 50, 56); stroke-linecap: round; stroke-linejoin: round; transform-origin: 367.303px 377.244px;" id="eldghpp3qjtzv" class="animable"></path><path d="M351.26,409.55l13.86-5.07s3.12-5.19,5.95-10.16L354.67,399C353,404.14,351.26,409.55,351.26,409.55Z" style="fill: rgb(38, 50, 56); stroke: rgb(38, 50, 56); stroke-linecap: round; stroke-linejoin: round; transform-origin: 361.165px 401.935px;" id="el3gtwotzmobf" class="animable"></path><path d="M456.45,299.23l-11.59,49.32-34.5,15.27,5.9,13.63s46.13-13.36,48.94-15.14,7.09-5.93,7.72-7.81,4.74-37.11,4.74-37.11l-21-23.06Z" style="fill: rgb(255, 193, 0); stroke: rgb(38, 50, 56); stroke-linecap: round; stroke-linejoin: round; transform-origin: 444.01px 335.89px;" id="elm2g1fod6ps" class="animable"></path><path d="M444.86,348.55s4.73,3.76,13.43,4.17" style="fill: none; stroke: rgb(38, 50, 56); stroke-linecap: round; stroke-linejoin: round; transform-origin: 451.575px 350.635px;" id="ellby55baaez" class="animable"></path><path d="M462.38,348.51a21.14,21.14,0,0,0,5.13-.53" style="fill: none; stroke: rgb(38, 50, 56); stroke-linecap: round; stroke-linejoin: round; transform-origin: 464.945px 348.247px;" id="eligeywh0p9ek" class="animable"></path><path d="M447.36,347.58s5.29.62,10.62.85" style="fill: none; stroke: rgb(38, 50, 56); stroke-linecap: round; stroke-linejoin: round; transform-origin: 452.67px 348.005px;" id="el8hj8u9afatl" class="animable"></path><path d="M442.22,352.51s10.08,5.93,16.88,6.25" style="fill: none; stroke: rgb(38, 50, 56); stroke-linecap: round; stroke-linejoin: round; transform-origin: 450.66px 355.635px;" id="elnwi28jrp4fo" class="animable"></path><path d="M410.17,251.82s1.55,1.71,1.89,6.08-.52,11.15,1.9,11.81,6.82-.23,6.82-.23,6,10.64,11,10.33,10.82-4.13,10.82-4.13l10.5,8.67,21.36-19.7-25-41.24s-32.1,10.48-36.5,17.09S410.17,251.82,410.17,251.82Z" style="fill: rgb(255, 255, 255); stroke: rgb(38, 50, 56); stroke-linecap: round; stroke-linejoin: round; transform-origin: 442.171px 253.88px;" id="ellpbv3qv9rtc" class="animable"></path><path d="M457.77,276.94s-6.25,16.88-4.3,21.87S467.08,328.07,477,343s15.3,22.24,15.3,22.24l-7.8,9.45s23.26,9.54,25.42,9.91,7-4.58,7-4.58l.3,5.2s-1.54,3.74,16.09-.34,34.63-12,36.37-20.09,4.83-4.13-.85-16.66S550.49,321.63,541,314.92s-8.87-2.6-18-16.11-26-31.74-34.07-34.57-10.7-4.32-20.74.66S457.77,276.94,457.77,276.94Z" style="fill: rgb(255, 193, 0); stroke: rgb(38, 50, 56); stroke-linecap: round; stroke-linejoin: round; transform-origin: 512.595px 324.209px;" id="elmnlqwmj9wvd" class="animable"></path><path d="M458,266.87l-11.59,20.44,2.9,7.77s20.11-27.67,20.7-28.73S458,266.87,458,266.87Z" style="fill: rgb(255, 193, 0); stroke: rgb(38, 50, 56); stroke-linecap: round; stroke-linejoin: round; transform-origin: 458.22px 280.532px;" id="elvkf1i737kwo" class="animable"></path><path d="M440.46,245.07l-2.15-.65-11,1.33s-7,1.14-7,1.14c-3.1.1-7.61,2.87-10.16,4.93a7.3,7.3,0,0,0,2,3.36c1.57,1.44,6,2.8,9.23.71,1.8-1.15,3.66-2.91,5.09-4Z" style="fill: rgb(38, 50, 56); stroke: rgb(38, 50, 56); stroke-linecap: round; stroke-linejoin: round; transform-origin: 425.305px 250.692px;" id="elyoajlx4qyu" class="animable"></path><path d="M442,241.32s-.75,16.05,2.6,20,10.87,6.5,10.78,8.41-5.45,5.74-3.18,9.66a35.18,35.18,0,0,0,5.66,7.08s-6.77,4.86-5.36,9.83a13.1,13.1,0,0,0,5.92,7.36s-5.93,4.35-5.06,9,4.52,8.11,4.74,9.21.76,1.4-1.38,6.2-4.51,9.06-4.51,9.06a10,10,0,0,0,5.35,2.16c3.52.43,7.75-2.64,7.75-2.64a23.6,23.6,0,0,1-2.1-7.45c-.12-3.28,0-5.73,0-5.73s.33-1.34,3-5.58,0-12.26,0-12.26,3.51-5,3.4-8.56-3.67-8.89-3.67-8.89a13.9,13.9,0,0,0,4.88-5.22c1.8-3.46.05-12.53.05-12.53a10.3,10.3,0,0,1,5.73-6c4.74-2.23,12.12,3,12.91-8.12s-6.4-20.19-12.19-24.55-7.62-6.08-12.34-10.12S442.83,229.37,442,241.32Z" style="fill: rgb(38, 50, 56); stroke: rgb(38, 50, 56); stroke-linecap: round; stroke-linejoin: round; transform-origin: 465.749px 280.08px;" id="el61b3hqbicvi" class="animable"></path><path d="M438.5,240.34s3.81,46.51,6.35,50.44,1.92-11.9,1.92-11.9" style="fill: none; stroke: rgb(38, 50, 56); stroke-linecap: round; stroke-linejoin: round; transform-origin: 442.668px 265.873px;" id="elhmimtgj1j2w" class="animable"></path><path d="M425.21,268.06a10.09,10.09,0,0,0,6.28-6" style="fill: none; stroke: rgb(38, 50, 56); stroke-linecap: round; stroke-linejoin: round; transform-origin: 428.35px 265.06px;" id="elgmkhyzuyd6" class="animable"></path><path d="M404.19,236.38s-3.88,11.29-10.28,15.3-9.86,6.23-2.73,7,20-7.67,25.86-10.74,25.84-.22,31.88-6.63,6.26-11.19,15.4-12.19,16.86-2.56,20.94-8.11a40.74,40.74,0,0,0,5.84-12.16l-27.84,2s-11.9-19.1-20.47-20-28.7,11.23-38.47,17.1C401.27,209.88,400.05,232.83,404.19,236.38Z" style="fill: rgb(255, 193, 0); stroke: rgb(38, 50, 56); stroke-linecap: round; stroke-linejoin: round; transform-origin: 439.158px 224.766px;" id="elewhkh5x05z8" class="animable"></path><line x1="404.19" y1="236.38" x2="458.31" y2="212.27" style="fill: none; stroke: rgb(38, 50, 56); stroke-linecap: round; stroke-linejoin: round; transform-origin: 431.25px 224.325px;" id="el86s2x1rbk9e" class="animable"></line><line x1="428.26" y1="222.08" x2="450.34" y2="212.27" style="fill: none; stroke: rgb(38, 50, 56); stroke-linecap: round; stroke-linejoin: round; transform-origin: 439.3px 217.175px;" id="elye7v9pvzp5i" class="animable"></line><path d="M406.8,410.53s-2.61,9.14-4.59,10.68-34.53-1.62-34.53-1.62l4.44-13.42s25.89-5.87,29.18-6.26a23,23,0,0,1,5.73,0Z" style="fill: rgb(199, 199, 199); stroke: rgb(38, 50, 56); stroke-linecap: round; stroke-linejoin: round; transform-origin: 387.355px 410.682px;" id="elfnq2c5zcc5" class="animable"></path><path d="M402.21,421.21c1.5-1.17,3.35-6.67,4.17-9.29-9.22-2-38.7,7.67-38.7,7.67S400.23,422.75,402.21,421.21Z" style="fill: rgb(38, 50, 56); stroke: rgb(38, 50, 56); stroke-linecap: round; stroke-linejoin: round; transform-origin: 387.03px 416.64px;" id="el10z7v49tgwdr" class="animable"></path><path d="M406.89,406.13l.14-6.22a23,23,0,0,0-5.73,0c-3.29.39-29.18,6.26-29.18,6.26h34.61Z" style="fill: rgb(38, 50, 56); stroke: rgb(38, 50, 56); stroke-linecap: round; stroke-linejoin: round; transform-origin: 389.575px 402.95px;" id="elc7qglyv2im" class="animable"></path><path d="M433.51,393s-14.42-.41-18-.57-8.11,4.52-9.79,5.53-4.77,2.78-4.3,4.43.92,3.59,1.74,3.63l3.53.16s-1.12,6.49-.07,7.36a10.79,10.79,0,0,0,5.37,1.61c1.91.09,3.08-1.76,3.91-2s9.61-1.46,11.32-3a60.35,60.35,0,0,0,4.3-4.7l4.48-2.51Z" style="fill: rgb(255, 255, 255); stroke: rgb(38, 50, 56); stroke-linecap: round; stroke-linejoin: round; transform-origin: 418.686px 403.79px;" id="elua57lmoqm6j" class="animable"></path><line x1="406.73" y1="406.16" x2="408" y2="402.41" style="fill: rgb(255, 255, 255); stroke: rgb(38, 50, 56); stroke-linecap: round; stroke-linejoin: round; transform-origin: 407.365px 404.285px;" id="el9r86ybbif7" class="animable"></line><path d="M470.26,277.8s-8.35,3.7-9.26,11.56,3.61,21.7,5.19,28.58S477,366.41,477,366.41a3.77,3.77,0,0,0-2,2.36l-.35,1.62s-2.72-.13-3.59.92l-.86,1.05-39.92,20.19,5.33,14.15s51.33-13.66,59.88-16,11.38-4.37,12.19-10-.46-30.82-1.58-41.77-5.39-35.95-5.39-35.95" style="fill: rgb(255, 193, 0); stroke: rgb(38, 50, 56); stroke-linecap: round; stroke-linejoin: round; transform-origin: 469.108px 342.25px;" id="el8jp4wonqnch" class="animable"></path><path d="M476.51,371s8,3.92,12.07,4.11" style="fill: none; stroke: rgb(38, 50, 56); stroke-linecap: round; stroke-linejoin: round; transform-origin: 482.545px 373.055px;" id="eldm90fksll9c" class="animable"></path><path d="M479.41,367.34s13.93-.71,17.54-2.17" style="fill: none; stroke: rgb(38, 50, 56); stroke-linecap: round; stroke-linejoin: round; transform-origin: 488.18px 366.255px;" id="elioxo0ncdri" class="animable"></path><path d="M492.89,357.93a18.09,18.09,0,0,0,3.73-3.13" style="fill: none; stroke: rgb(38, 50, 56); stroke-linecap: round; stroke-linejoin: round; transform-origin: 494.755px 356.365px;" id="el3lr62b8nc3w" class="animable"></path><path d="M480.61,364.94s4.76-2.34,9.17-5" style="fill: none; stroke: rgb(38, 50, 56); stroke-linecap: round; stroke-linejoin: round; transform-origin: 485.195px 362.44px;" id="elcr8zgcvpjff" class="animable"></path><path d="M525.09,339.49a44.65,44.65,0,0,0,5.4-3.81" style="fill: none; stroke: rgb(38, 50, 56); stroke-linecap: round; stroke-linejoin: round; transform-origin: 527.79px 337.585px;" id="elklc9lopvle8" class="animable"></path><path d="M507.49,349.58s6.56-3.51,12.81-7.18" style="fill: none; stroke: rgb(38, 50, 56); stroke-linecap: round; stroke-linejoin: round; transform-origin: 513.895px 345.99px;" id="ell4n0x7thf0r" class="animable"></path><path d="M507.61,352.86s14.82-2.3,24.23-5.4" style="fill: none; stroke: rgb(38, 50, 56); stroke-linecap: round; stroke-linejoin: round; transform-origin: 519.725px 350.16px;" id="el9zczjfr3rdt" class="animable"></path><path d="M534.64,361.2a34.14,34.14,0,0,0,5.28,0" style="fill: none; stroke: rgb(38, 50, 56); stroke-linecap: round; stroke-linejoin: round; transform-origin: 537.28px 361.251px;" id="elnewddrowgt" class="animable"></path><path d="M507.43,356.67s12.79,3,23.18,4.17" style="fill: none; stroke: rgb(38, 50, 56); stroke-linecap: round; stroke-linejoin: round; transform-origin: 519.02px 358.755px;" id="el8g7jfzbe0fa" class="animable"></path><path d="M367.31,366.32s-2.31,1.91-2.63,3.51.08,6.93.08,8.37,1.28,1.67,1.83.55.56-2.23,1.52-6.85S368.43,365,367.31,366.32Z" style="fill: rgb(255, 255, 255); stroke: rgb(38, 50, 56); stroke-linecap: round; stroke-linejoin: round; transform-origin: 366.567px 372.703px;" id="elhy40f2ygw07" class="animable"></path><path d="M371,363.21s-3.67,1-4.31,2.15-.31,8.13,0,9.33,1.92,1.35,2.71-.08S371.94,362.73,371,363.21Z" style="fill: rgb(255, 255, 255); stroke: rgb(38, 50, 56); stroke-linecap: round; stroke-linejoin: round; transform-origin: 368.797px 369.415px;" id="elpp6mcxr4v6j" class="animable"></path><path d="M374.17,362.34s-3.62-2.47-4.14-.65c-.07.26-.18.65-.31,1.15-.8,3.05-2.44,9.9-1.77,10.57s1.3.26,2.34-1.3S374.17,362.34,374.17,362.34Z" style="fill: rgb(255, 255, 255); stroke: rgb(38, 50, 56); stroke-linecap: round; stroke-linejoin: round; transform-origin: 370.981px 367.37px;" id="el9kajz1rr7jj" class="animable"></path><path d="M387.58,373.11s-11.7-.55-12.8-.33-5.85,2.72-7.79,3.45-1.24,3.21.38,3.56,8.26-1.79,8.26-1.79a37.35,37.35,0,0,0,7,2.23c2.7.4,7,1.42,10.81-3.85" style="fill: rgb(255, 255, 255); stroke: rgb(38, 50, 56); stroke-linecap: round; stroke-linejoin: round; transform-origin: 379.628px 376.655px;" id="el7vbkoyd054q" class="animable"></path></g><g id="freepik--Vessels--inject-24" class="animable animator-active" style="transform-origin: 247.115px 385.89px;"><polygon points="305.41 435.97 276.4 422.82 256.46 416.03 253.74 409.23 212.5 386.11 192.04 383.56 189.98 382.08 186.76 382.9 168.99 380.68 171.21 386.85 151.5 391.85 130.63 396.71 114.26 396.71 108.15 401.62 107.54 405.9 91.66 407.12 61.74 421.16 60.52 429.1 51.97 433.99 39.14 451.7 285.24 451.7 274.15 443.49 305.41 435.97" style="fill: rgb(199, 199, 199); stroke: rgb(38, 50, 56); stroke-linecap: round; stroke-linejoin: round; transform-origin: 172.275px 416.19px;" id="elewyqptmpaw8" class="animable"></polygon><path d="M237.45,348.09,246,335.61l-22.75-15.53-8.52,12.48a45.69,45.69,0,0,0-50.12,18.53c-14.26,20.89-27.23,75.4-6.84,89.33s66.45-18,80.71-38.9A45.7,45.7,0,0,0,237.45,348.09Z" style="fill: rgb(255, 193, 0); stroke: rgb(38, 50, 56); stroke-linecap: round; stroke-linejoin: round; transform-origin: 196.905px 381.954px;" id="eldzgskvw8vcs" class="animable"></path><line x1="230.5" y1="359.7" x2="241.72" y2="367.37" style="fill: rgb(199, 199, 199); stroke: rgb(38, 50, 56); stroke-linecap: round; stroke-linejoin: round; transform-origin: 236.11px 363.535px;" id="el9z72pk2x2xb" class="animable"></line><line x1="202.72" y1="340.74" x2="226.95" y2="357.28" style="fill: rgb(199, 199, 199); stroke: rgb(38, 50, 56); stroke-linecap: round; stroke-linejoin: round; transform-origin: 214.835px 349.01px;" id="elwero1v6ln5" class="animable"></line><line x1="192.97" y1="334.09" x2="198.59" y2="337.92" style="fill: rgb(199, 199, 199); stroke: rgb(38, 50, 56); stroke-linecap: round; stroke-linejoin: round; transform-origin: 195.78px 336.005px;" id="elxfdtvpz3p1q" class="animable"></line><line x1="236.05" y1="368.7" x2="210.35" y2="351.15" style="fill: rgb(199, 199, 199); stroke: rgb(38, 50, 56); stroke-linecap: round; stroke-linejoin: round; transform-origin: 223.2px 359.925px;" id="eliaaykin6e" class="animable"></line><line x1="244.03" y1="374.14" x2="239.89" y2="371.32" style="fill: rgb(199, 199, 199); stroke: rgb(38, 50, 56); stroke-linecap: round; stroke-linejoin: round; transform-origin: 241.96px 372.73px;" id="eliyht05bk5z" class="animable"></line><line x1="199.86" y1="348.75" x2="230.58" y2="369.73" style="fill: rgb(199, 199, 199); stroke: rgb(38, 50, 56); stroke-linecap: round; stroke-linejoin: round; transform-origin: 215.22px 359.24px;" id="elx8xus7k145d" class="animable"></line><line x1="185.97" y1="339.27" x2="195.72" y2="345.93" style="fill: rgb(199, 199, 199); stroke: rgb(38, 50, 56); stroke-linecap: round; stroke-linejoin: round; transform-origin: 190.845px 342.6px;" id="elelvfhs9w8v" class="animable"></line><line x1="197.23" y1="352.59" x2="238.89" y2="381.03" style="fill: rgb(199, 199, 199); stroke: rgb(38, 50, 56); stroke-linecap: round; stroke-linejoin: round; transform-origin: 218.06px 366.81px;" id="elz24z6y4db1" class="animable"></line><line x1="218.26" y1="371.28" x2="178.38" y2="344.05" style="fill: rgb(199, 199, 199); stroke: rgb(38, 50, 56); stroke-linecap: round; stroke-linejoin: round; transform-origin: 198.32px 357.665px;" id="elnxhfhw078yk" class="animable"></line><line x1="239.83" y1="386" x2="222.1" y2="373.9" style="fill: rgb(199, 199, 199); stroke: rgb(38, 50, 56); stroke-linecap: round; stroke-linejoin: round; transform-origin: 230.965px 379.95px;" id="elyqt0v88akj" class="animable"></line><line x1="178.52" y1="348.91" x2="188.27" y2="355.57" style="fill: rgb(199, 199, 199); stroke: rgb(38, 50, 56); stroke-linecap: round; stroke-linejoin: round; transform-origin: 183.395px 352.24px;" id="el0jpyp8q6j6o" class="animable"></line><line x1="192.3" y1="359.19" x2="240.46" y2="392.06" style="fill: rgb(199, 199, 199); stroke: rgb(38, 50, 56); stroke-linecap: round; stroke-linejoin: round; transform-origin: 216.38px 375.625px;" id="ele5o5ih5j1zl" class="animable"></line><path d="M425.63,436.74l-3.56-1.64c-14-6.45-64.59-29.87-71.22-34.16-7.7-5-16.31-11.79-21.75-12.24S306,395.5,306,395.5s-5,12.23-5.89,13.59-5,7.26-5,7.26-4.54,5.43-5.9,5.89S266.55,439,266.55,439l-7.7,4.53-19.49-5.44-33.54-37.16-40.79-24s-16.77,4.08-19,5.89a55.93,55.93,0,0,0-5.44,5.44L132,391.42l-19.49,26.29-12.24,9.51-22.66,13.6L61.25,451.7H455.09l-10-8.16Z" style="fill: rgb(158, 158, 158); stroke: rgb(38, 50, 56); stroke-linecap: round; stroke-linejoin: round; transform-origin: 258.17px 414.315px;" id="elfuniyj2dns" class="animable"></path><path d="M320.76,367.57l-6.37-28.41-24.66,8.49L302.2,374c-10.72,8.88-15,25.58-9.42,41.67,6.86,19.91,26.09,31.34,43,25.53s25-26.65,18.11-46.56C348.3,378.51,334.68,368,320.76,367.57Z" style="fill: rgb(255, 193, 0); stroke: rgb(38, 50, 56); stroke-linecap: round; stroke-linejoin: round; transform-origin: 323.039px 390.937px;" id="elwf56mxn100d" class="animable"></path><polyline points="305.77 342.64 305.77 346.22 307.56 349.8 309.71 352.66 309.35 360.53 309.35 365.18 312.57 371.26 311.14 375.2 310.43 378.77 310.78 381.64" style="fill: none; stroke: rgb(38, 50, 56); stroke-linecap: round; stroke-linejoin: round; transform-origin: 309.17px 362.14px;" id="elvztgqk2p88" class="animable"></polyline><polyline points="309.71 352.66 311.14 348.37 312.21 343.36 314.39 339.16" style="fill: none; stroke: rgb(38, 50, 56); stroke-linecap: round; stroke-linejoin: round; transform-origin: 312.05px 345.91px;" id="elaktu4nnig4r" class="animable"></polyline><path d="M274.25,448.65l5.49-4.89,16.49-7.94s4.89-2.44,4.89-6.1,2.44-4.89,2.44-4.89,14.05,2.44,25.65-6.1,17.71-26.87,20.76-23.82,27.48,19.54,27.48,19.54,17.71,17.71,19.54,18.32,7.94,6.11,7.94,6.11l-10.38,4.27-13.43-1.83-26.87-9.16L350,440.71l-24.43,6.72-24.42-1.23-19.65,5.48-13.14-.63Z" style="fill: rgb(199, 199, 199); stroke: rgb(38, 50, 56); stroke-linecap: round; stroke-linejoin: round; transform-origin: 336.645px 423.126px;" id="el8o49qywtshj" class="animable"></path><polygon points="165.94 381.9 149.06 401.02 150.28 414.45 156.39 421.78 153.34 430.94 121.58 440.71 105.7 445.59 89.22 450.48 61.25 451.7 112.46 417.71 131.95 391.42 140.56 388.25 146 382.81 165.03 376.92 165.94 381.9" style="fill: rgb(199, 199, 199); stroke: rgb(38, 50, 56); stroke-linecap: round; stroke-linejoin: round; transform-origin: 113.595px 414.31px;" id="el6cqjtnl8gyo" class="animable"></polygon><line x1="153.34" y1="430.94" x2="205.24" y2="451.09" style="fill: rgb(199, 199, 199); stroke: rgb(38, 50, 56); stroke-linecap: round; stroke-linejoin: round; transform-origin: 179.29px 441.015px;" id="eleiwx1vvujj5" class="animable"></line></g><g id="freepik--Floor--inject-24" class="animable" style="transform-origin: 381.415px 451.7px;"><line x1="739.09" y1="451.7" x2="23.74" y2="451.7" style="fill: rgb(255, 255, 255); stroke: rgb(38, 50, 56); stroke-linecap: round; stroke-linejoin: round; transform-origin: 381.415px 451.7px;" id="elr79rc4qrx0e" class="animable"></line></g><defs>     <filter id="active" height="200%">         <feMorphology in="SourceAlpha" result="DILATED" operator="dilate" radius="2"></feMorphology>                <feFlood flood-color="#32DFEC" flood-opacity="1" result="PINK"></feFlood>        <feComposite in="PINK" in2="DILATED" operator="in" result="OUTLINE"></feComposite>        <feMerge>            <feMergeNode in="OUTLINE"></feMergeNode>            <feMergeNode in="SourceGraphic"></feMergeNode>        </feMerge>    </filter>    <filter id="hover" height="200%">        <feMorphology in="SourceAlpha" result="DILATED" operator="dilate" radius="2"></feMorphology>                <feFlood flood-color="#ff0000" flood-opacity="0.5" result="PINK"></feFlood>        <feComposite in="PINK" in2="DILATED" operator="in" result="OUTLINE"></feComposite>        <feMerge>            <feMergeNode in="OUTLINE"></feMergeNode>            <feMergeNode in="SourceGraphic"></feMergeNode>        </feMerge>            <feColorMatrix type="matrix" values="0   0   0   0   0                0   1   0   0   0                0   0   0   0   0                0   0   0   1   0 "></feColorMatrix>    </filter></defs></svg>